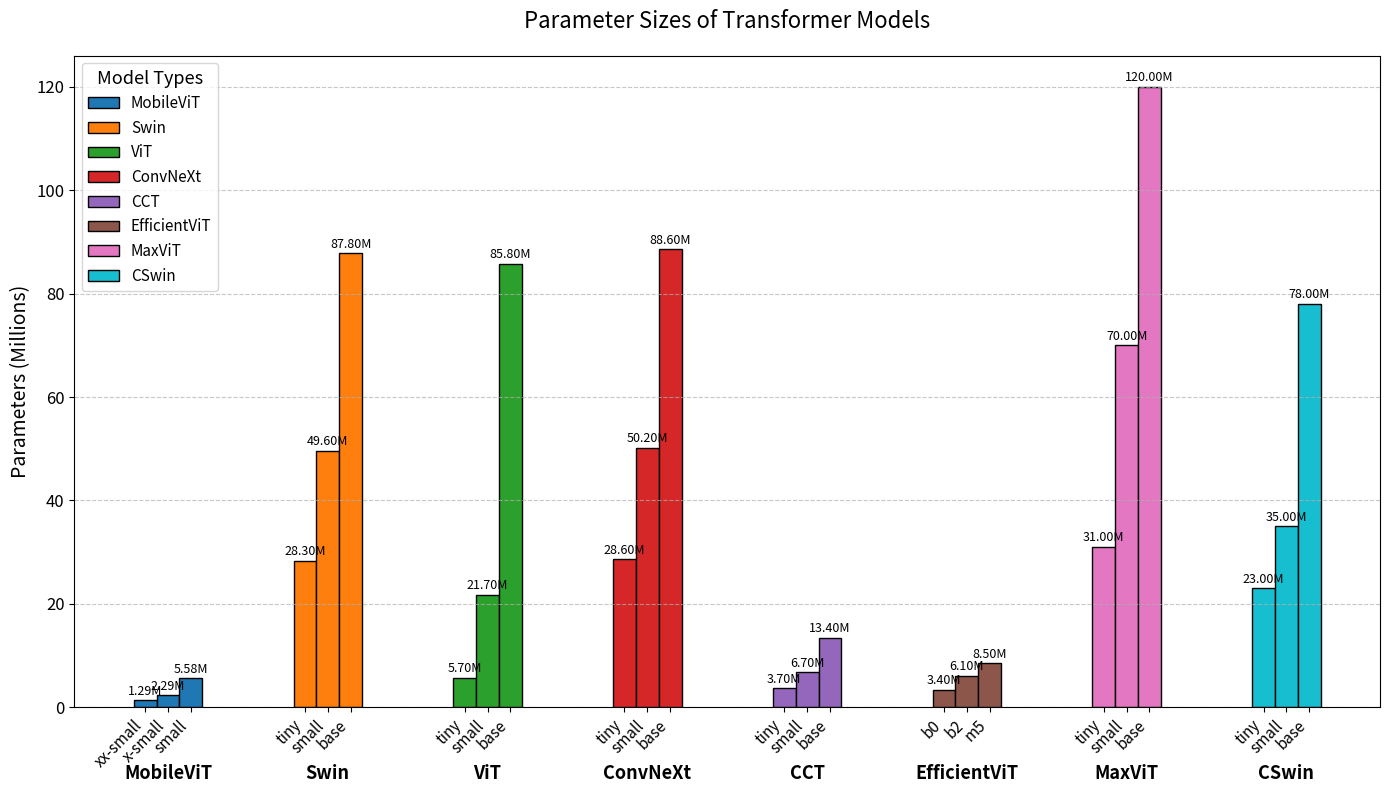

Python code for this plot:
import matplotlib.pyplot as plt
import numpy as np
import os

def plot_model_parameter_sizes(include_optional_models=True):
    models = [
        {
            'type': 'MobileViT',
            'color': '#1f77b4',
            'variants': [
                ('xx_small', 1.29),
                ('x_small', 2.29),
                ('small', 5.58)
            ]
        },
        {
            'type': 'Swin',
            'color': '#ff7f0e',
            'variants': [
                ('tiny', 28.3),
                ('small', 49.6),
                ('base', 87.8)
            ]
        },
        {
            'type': 'ViT',
            'color': '#2ca02c',
            'variants': [
                ('tiny', 5.7),
                ('small', 21.7),
                ('base', 85.8)
            ]
        },
        {
            'type': 'ConvNeXt',
            'color': '#d62728',
            'variants': [
                ('tiny', 28.6),
                ('small', 50.2),
                ('base', 88.6)
            ]
        }
    ]

    if include_optional_models:
        models.extend([
            {
                'type': 'CCT',
                'color': '#9467bd',
                'variants': [
                    ('tiny', 3.7),
                    ('small', 6.7),
                    ('base', 13.4),
                ]
            },
            {
                'type': 'EfficientViT',
                'color': '#8c564b',
                'variants': [
                    ('b0', 3.4),
                    ('b2', 6.1),
                    ('m5', 8.5)
                ]
            },
            {
                'type': 'MaxViT',
                'color': '#e377c2',
                'variants': [
                    ('tiny', 31.0),
                    ('small', 70.0),
                    ('base', 120.0)
                ]
            },
            {
                'type': 'CSwin',
                'color': '#17becf',
                'variants': [
                    ('tiny', 23.0),
                    ('small', 35.0),
                    ('base', 78.0)
                ]
            }
        ])

    model_names = []
    param_sizes = []
    colors = []
    positions = []
    group_positions = []
    current_pos = 0
    bar_width = 0.15
    group_gap = 0.6

    xtick_labels = []

    for model in models:
        num_variants = len(model['variants'])
        start_pos = current_pos + bar_width * num_variants / 2.0 - bar_width / 2.0
        group_positions.append(start_pos)
        for variant, params in model['variants']:
            model_names.append(model['type'])
            xtick_labels.append(variant.replace('_', '-'))
            param_sizes.append(params)
            colors.append(model['color'])
            positions.append(current_pos)
            current_pos += bar_width
        current_pos += group_gap

    plt.figure(figsize=(14, 8))
    bars = plt.bar(positions, param_sizes, width=bar_width, color=colors, edgecolor='black')

    plt.title('Parameter Sizes of Transformer Models', fontsize=16, pad=20)
    # plt.xlabel('Variants', fontsize=14)
    plt.ylabel('Parameters (Millions)', fontsize=14)
    plt.xticks(positions, xtick_labels, rotation=45, ha='right', fontsize=11)
    plt.yticks(fontsize=12)
    plt.grid(True, axis='y', linestyle='--', alpha=0.7)

    # Add parameter values on top of bars
    for bar in bars:
        height = bar.get_height()
        plt.text(bar.get_x() + bar.get_width() / 2, height + 0.5,
                 f'{height:.2f}M', ha='center', va='bottom', fontsize=9)

    # Add models group names below the x-axis
    y_min, _ = plt.ylim()
    y_offset = y_min - 11  # Adjust if needed
    for group_pos, model in zip(group_positions, models):
        plt.text(group_pos, y_offset, model['type'],
                 ha='center', va='top', fontsize=13, fontweight='bold')

    from matplotlib.patches import Patch
    legend_elements = [Patch(facecolor=model['color'], edgecolor='black', label=model['type']) for model in models]
    plt.legend(handles=legend_elements, title='Model Types', fontsize=11, title_fontsize=13)

    plt.tight_layout()

    output_dir = 'outputs_plots'
    os.makedirs(output_dir, exist_ok=True)
    plot_path = os.path.join(output_dir, 'model_parameter_sizes_grouped.png')
    plt.savefig(plot_path, dpi=300, bbox_inches='tight')
    print(f"Saved plot to {plot_path}")

    print("\nModel Parameter Sizes (in Millions):")
    for model in models:
        print(f"{model['type']}:")
        for variant, params in model['variants']:
            print(f"  {variant.replace('_', '-')}: {params:.2f}M")

    plt.close()

if __name__ == "__main__":
    plot_model_parameter_sizes(include_optional_models=True)
